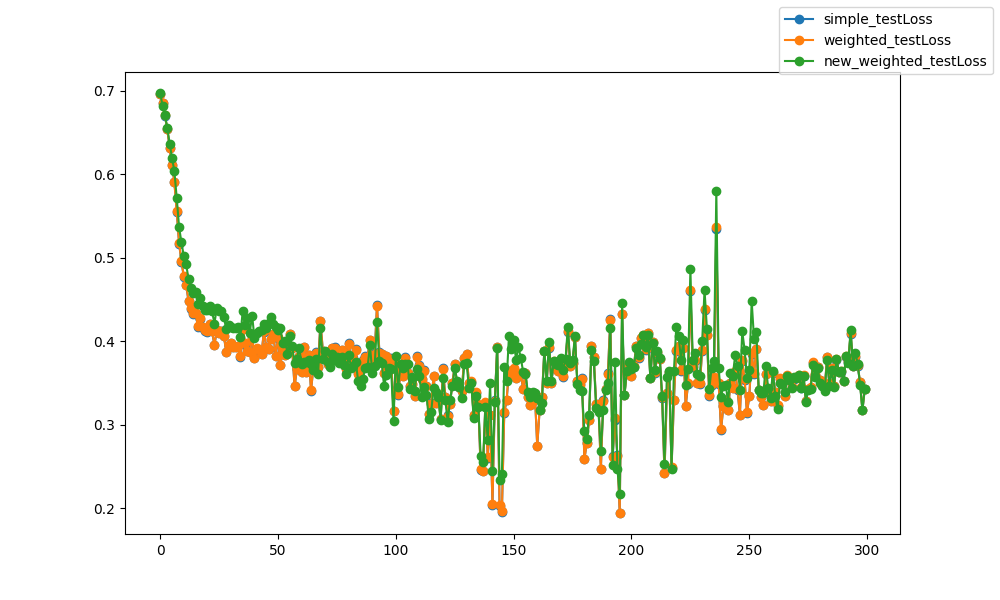

The data file committed next to this chart (first rows):
epoch, epoch, simple_testLoss, weighted_testLoss, new_weighted_testLoss
0, 0, 0.6958, 0.6958, 0.6972
1, 1, 0.6849, 0.685, 0.6817
2, 2, 0.6702, 0.6703, 0.6705
3, 3, 0.6538, 0.654, 0.6553
4, 4, 0.631, 0.6313, 0.6366
5, 5, 0.611, 0.6114, 0.6196
6, 6, 0.5904, 0.5909, 0.6037
7, 7, 0.5551, 0.5557, 0.5717
8, 8, 0.5169, 0.5175, 0.5368
9, 9, 0.4953, 0.4959, 0.5183
10, 10, 0.4774, 0.478, 0.5018
11, 11, 0.4671, 0.4677, 0.4922
12, 12, 0.448, 0.4486, 0.4745
13, 13, 0.439, 0.4395, 0.4638
14, 14, 0.4332, 0.4338, 0.4575
15, 15, 0.4331, 0.4338, 0.459
16, 16, 0.4176, 0.4182, 0.4444
17, 17, 0.4268, 0.4274, 0.4519
18, 18, 0.4164, 0.4168, 0.4422
19, 19, 0.4123, 0.4129, 0.437
20, 20, 0.4116, 0.412, 0.4376
21, 21, 0.4208, 0.4211, 0.4417
22, 22, 0.412, 0.4124, 0.4358
23, 23, 0.3949, 0.3953, 0.4212
24, 24, 0.413, 0.4135, 0.4394
25, 25, 0.4095, 0.41, 0.4366
26, 26, 0.4121, 0.4125, 0.4359
27, 27, 0.4065, 0.4068, 0.4288
28, 28, 0.3871, 0.3875, 0.4149
29, 29, 0.3954, 0.3958, 0.42
30, 30, 0.3982, 0.3984, 0.4176
31, 31, 0.3926, 0.3928, 0.4161
32, 32, 0.3927, 0.3929, 0.4159
33, 33, 0.3944, 0.3947, 0.417
34, 34, 0.3816, 0.3819, 0.405
35, 35, 0.4147, 0.4151, 0.4363
36, 36, 0.3972, 0.3976, 0.4194
37, 37, 0.3879, 0.3882, 0.428
38, 38, 0.3867, 0.387, 0.4104
39, 39, 0.4036, 0.4039, 0.4307
40, 40, 0.3799, 0.3803, 0.4035
41, 41, 0.391, 0.3913, 0.41
42, 42, 0.3896, 0.3899, 0.4125
43, 43, 0.3848, 0.3851, 0.4131
44, 44, 0.4116, 0.4118, 0.4206
45, 45, 0.3925, 0.3928, 0.4164
46, 46, 0.3904, 0.3908, 0.4214
47, 47, 0.4025, 0.403, 0.4289
48, 48, 0.4086, 0.4091, 0.4204
49, 49, 0.3821, 0.3826, 0.4168
50, 50, 0.4043, 0.4044, 0.4131
51, 51, 0.371, 0.3712, 0.4152
52, 52, 0.3901, 0.3901, 0.3976
53, 53, 0.3832, 0.3833, 0.4001
54, 54, 0.3872, 0.3874, 0.3852
55, 55, 0.4083, 0.4083, 0.4057
56, 56, 0.3917, 0.3919, 0.3944
57, 57, 0.3459, 0.346, 0.3733
58, 58, 0.3664, 0.3663, 0.3791
59, 59, 0.3822, 0.382, 0.3919
... 240 more rows
